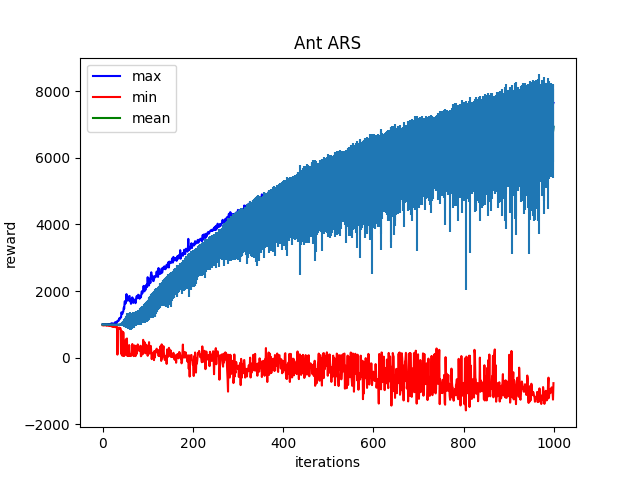

Source data for this figure (header and first rows):
Iter:0, max:1003.6309814453125, mean:993.8701171875, min:971.80712890625, std:4.5682854652404785
Iter:1, max:999.480224609375, mean:989.1011962890625, min:968.0272827148438, std:4.72755765914917
Iter:2, max:1004.4928588867188, mean:993.7247924804688, min:974.9243774414062, std:4.568310260772705
Iter:3, max:1006.1392211914062, mean:994.2255859375, min:968.0447387695312, std:4.942981719970703
Iter:4, max:1003.5804443359375, mean:992.6951904296875, min:967.5760498046875, std:5.03045129776001
Iter:5, max:1004.0722045898438, mean:992.801513671875, min:970.10400390625, std:5.207472324371338
Iter:6, max:1005.0895385742188, mean:992.9190673828125, min:972.1349487304688, std:5.157402515411377
Iter:7, max:1005.5634155273438, mean:994.0193481445312, min:970.0880126953125, std:5.012786865234375
Iter:8, max:1003.1015014648438, mean:991.8139038085938, min:965.7811889648438, std:5.272092819213867
Iter:9, max:1004.6118774414062, mean:992.5411376953125, min:974.6046752929688, std:5.377415180206299
Iter:10, max:1004.2918701171875, mean:991.1133422851562, min:962.6156616210938, std:5.801551342010498
Iter:11, max:1003.560791015625, mean:991.7574462890625, min:970.7777709960938, std:5.477873802185059
Iter:12, max:1007.55126953125, mean:992.0640258789062, min:967.4209594726562, std:5.532040596008301
Iter:13, max:1004.9207763671875, mean:991.1566772460938, min:955.0459594726562, std:5.846303939819336
Iter:14, max:1010.0216674804688, mean:991.1404418945312, min:960.8772583007812, std:6.012025833129883
Iter:15, max:1003.7777099609375, mean:989.3218383789062, min:955.5330200195312, std:6.312452793121338
Iter:16, max:1004.1911010742188, mean:989.7020874023438, min:964.2180786132812, std:6.474484443664551
Iter:17, max:1010.4708251953125, mean:988.8643798828125, min:953.4832763671875, std:6.938702583312988
Iter:18, max:1005.6078491210938, mean:987.0926513671875, min:953.7235107421875, std:6.610530853271484
Iter:19, max:1025.7291259765625, mean:987.872802734375, min:952.6743774414062, std:7.347557544708252
Iter:20, max:1028.1170654296875, mean:989.0009765625, min:934.1961059570312, std:8.207470893859863
Iter:21, max:1012.730224609375, mean:985.40478515625, min:950.6529541015625, std:7.70144510269165
Iter:22, max:1025.0604248046875, mean:988.4248046875, min:950.3217163085938, std:8.311031341552734
Iter:23, max:1008.109375, mean:985.0203857421875, min:922.5225830078125, std:8.209563255310059
Iter:24, max:1014.4937744140625, mean:986.0126342773438, min:941.4453125, std:8.698951721191406
Iter:25, max:1026.7945556640625, mean:988.3392333984375, min:934.3199462890625, std:8.97840690612793
Iter:26, max:1024.2127685546875, mean:984.5986328125, min:924.3374633789062, std:10.409562110900879
Iter:27, max:1021.7758178710938, mean:984.9369506835938, min:916.8424072265625, std:10.37659740447998
Iter:28, max:1064.5882568359375, mean:982.129638671875, min:914.013671875, std:11.431729316711426
Iter:29, max:1051.0985107421875, mean:981.233154296875, min:914.4086303710938, std:11.799928665161133
Iter:30, max:1056.817138671875, mean:986.49072265625, min:920.7439575195312, std:12.964027404785156
Iter:31, max:1041.94384765625, mean:984.85595703125, min:936.3452758789062, std:12.196247100830078
Iter:32, max:1050.181884765625, mean:983.1053466796875, min:923.54541015625, std:13.478180885314941
Iter:33, max:1104.94287109375, mean:986.9756469726562, min:91.4083023071289, std:32.47540283203125
Iter:34, max:1109.701416015625, mean:986.7929077148438, min:885.9810791015625, std:17.026554107666016
Iter:35, max:1099.599365234375, mean:984.9484252929688, min:894.2288818359375, std:17.592815399169922
Iter:36, max:1117.790771484375, mean:986.812255859375, min:888.3057861328125, std:19.736474990844727
Iter:37, max:1180.365966796875, mean:990.555419921875, min:901.311767578125, std:23.210620880126953
Iter:38, max:1156.9769287109375, mean:987.789306640625, min:865.7179565429688, std:25.354068756103516
Iter:39, max:1192.955322265625, mean:994.8544921875, min:890.2379150390625, std:27.964126586914062
Iter:40, max:1207.2864990234375, mean:994.1995849609375, min:875.6453247070312, std:31.272878646850586
Iter:41, max:1206.3682861328125, mean:995.7008056640625, min:120.43911743164062, std:46.781707763671875
Iter:42, max:1362.034912109375, mean:1004.3182373046875, min:807.0372924804688, std:42.66122817993164
Iter:43, max:1307.48193359375, mean:1011.4173583984375, min:67.04901123046875, std:59.369903564453125
Iter:44, max:1313.468505859375, mean:1012.4093017578125, min:774.1543579101562, std:57.19572067260742
Iter:45, max:1357.0789794921875, mean:1021.6072998046875, min:59.35639572143555, std:73.72732543945312
Iter:46, max:1388.9503173828125, mean:1028.239990234375, min:761.2767333984375, std:76.97938537597656
Iter:47, max:1504.33740234375, mean:1031.899658203125, min:71.52599334716797, std:102.40775299072266
Iter:48, max:1468.997314453125, mean:1039.421630859375, min:49.54729080200195, std:112.42857360839844
Iter:49, max:1686.1170654296875, mean:1055.2242431640625, min:506.9593200683594, std:118.96092987060547
Iter:50, max:1697.8223876953125, mean:1060.3359375, min:271.4260559082031, std:140.52337646484375
Iter:51, max:1624.7799072265625, mean:1062.837646484375, min:89.99017333984375, std:161.0705108642578
Iter:52, max:1691.916748046875, mean:1060.48828125, min:552.8901977539062, std:163.59693908691406
Iter:53, max:1906.664794921875, mean:1078.2930908203125, min:334.9303283691406, std:185.95787048339844
Iter:54, max:1747.691650390625, mean:1091.315185546875, min:575.7266235351562, std:196.85755920410156
Iter:55, max:1750.9527587890625, mean:1105.63720703125, min:50.581687927246094, std:221.15159606933594
Iter:56, max:1709.3739013671875, mean:1084.03857421875, min:149.79518127441406, std:225.0128173828125
Iter:57, max:1727.7974853515625, mean:1112.1986083984375, min:293.43084716796875, std:224.49664306640625
Iter:58, max:1829.7191162109375, mean:1101.03857421875, min:48.289737701416016, std:229.061767578125
Iter:59, max:1844.0826416015625, mean:1095.083984375, min:377.5663757324219, std:237.83688354492188
Iter:60, max:1850.03076171875, mean:1117.8773193359375, min:84.95793151855469, std:239.6605682373047
... 939 more rows
